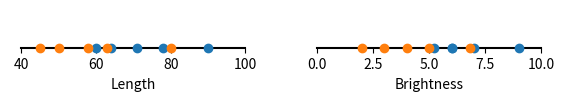

Write Python code to recreate this figure.
from io import StringIO

import matplotlib.pyplot as plt

# features of salmons (length and lightness)
salmon = [
    [60, 6], [78, 7], [90, 5.2], [71, 9], [64, 6]
]
seabass = [
    [45, 5], [80, 3], [58, 2], [63, 6.8], [50, 4]
]

zeros = [0] * len(salmon)

# definindo o tamanho da figura
fig, ax = plt.subplots(1, 2, figsize=(7, 1))

for i in range(len(ax)):
    ax[i].set_frame_on(False)
    ax[i].yaxis.set_visible(False)
    ax[i].spines['left'].set_position('zero')
    ax[i].spines['bottom'].set_position('zero')
    ax[i].set_xlabel(['Length', 'Brightness'][i])

    ax[i].plot(
        [[40, 100], [0, 10]][i], [0, 0], 'k',
        [fish[i] for fish in salmon], zeros, 'o',
        [fish[i] for fish in seabass], zeros, 'o'
    )

# Display the plot
buffer = StringIO()
plt.savefig(buffer, format="svg", transparent=True)
print(buffer.getvalue())